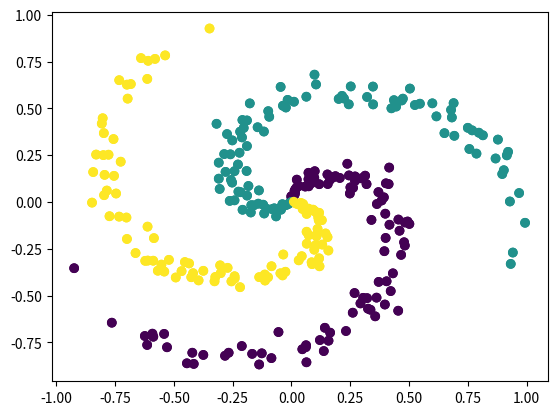

Write Python code to recreate this figure.
import numpy as np
import matplotlib.pyplot as plt

num_classes = 3  # the classes of the points generated
num_dim = 2  # the total dimension of the points
points_per_class = 100  # points per class


def generate_data():
    X = np.zeros((num_classes * points_per_class, num_dim))
    y = np.zeros((num_classes * points_per_class), dtype=np.int16)
    for j in range(num_classes):
        ix = range(j * points_per_class, (j + 1) * points_per_class)
        r = np.linspace(0.0, 1, points_per_class)  # radius
        t = np.linspace(j * 4, j * 4 + 4, points_per_class) + \
            np.random.randn(points_per_class) * 0.2
        X[ix] = np.c_[r * np.sin(t), r * np.cos(t)]
        y[ix] = j

    plt.scatter(X[:, 0], X[:, 1], c=y, marker='o')
    plt.show()
    return X, y


def Linear_classifier(X, y):
    np.random.seed(7)
    W = np.random.rand(num_dim, num_classes) * 0.01
    b = np.zeros((1, num_classes))

    step_size = 1e-0
    reg = 1e-3
    num_examples = num_classes * points_per_class

    for i in range(200):
        score = np.dot(X, W) + b
        exp_score = np.exp(score)
        # num_examples*num_classes
        probs = exp_score / np.sum(exp_score, axis=1, keepdims=True)
        # num_examples*num_classes
        logprobs = -np.log(probs[range(num_examples), y])
        data_loss = np.sum(logprobs) / num_examples
        reg_loss = 0.5 * reg * np.sum(W * W)
        loss = data_loss + reg_loss

        if i % 10 == 0:
            print("round{},training loss:{}".format(i // 10 + 1, loss))

        dscores = probs
        dscores[range(num_examples), y] -= 1
        dscores /= num_examples

        dW = np.dot(X.T, dscores)
        db = np.sum(dscores, axis=0)

        dW += reg * W

        W -= dW * step_size
        b -= db * step_size

    predicted_class = np.argmax(np.dot(X, W) + b, axis=1)
    print(
        "training accuracy:{}".format(
            np.sum(
                predicted_class == y) /
            num_examples))

    plt.scatter(X[:, 0], X[:, 1], c=predicted_class, marker='o')
    plt.show()


def neural_classifier(X, y):
    num_examples = num_classes * points_per_class
    num_hidden = 100
    step_size = 1e-0
    reg = 1e-3
    np.random.seed(7)

    Wxh = 0.01 * np.random.rand(num_dim, num_hidden)
    Why = 0.01 * np.random.rand(num_hidden, num_classes)
    bh = np.zeros((1, num_hidden))
    by = np.zeros((1, num_classes))

    for i in range(10000):
        hidden = np.maximum(0, np.dot(X, Wxh) + bh)
        score = np.dot(hidden, Why) + by
        exp_score = np.exp(score)
        probs = exp_score / np.sum(exp_score, axis=1, keepdims=True)
        logprobs = -np.log(probs[range(num_examples), y])
        data_loss = np.sum(logprobs) / num_examples
        reg_loss = 0.5 * reg * np.sum(Why * Why) + \
            0.5 * reg * np.sum(Wxh * Wxh)
        loss = data_loss + reg_loss

        if i % 100 == 0:
            print("round:{},loss:{}".format(i // 100 + 1, loss))

        dscore = probs
        dscore[range(num_examples), y] -= 1
        dscore /= num_examples  # 之前的data_loss除以了num_examples，所以这里也需要相应除以该数值

        dWhy = np.dot(hidden.T, dscore)
        dby = np.sum(dscore, axis=0, keepdims=True)
        dhidden = np.dot(dscore, Why.T)
        dhidden[hidden <= 0] = 0
        dWxh = np.dot(X.T, dhidden)
        dbh = np.sum(dhidden, axis=0, keepdims=True)

        dWhy += reg * Why
        dWxh += reg * Wxh

        Why -= step_size * dWhy
        by -= step_size * dby
        hidden -= step_size * dhidden
        Wxh -= step_size * dWxh
        bh -= step_size * dbh

    hidden = np.maximum(0, np.dot(X, Wxh) + bh)
    result = np.dot(hidden, Why) + by
    predicted_class = np.argmax(result,axis=1)

    print("accuracy{}".format( np.sum(predicted_class == y) / num_examples))

    plt.scatter(X[:, 0], X[:, 1], c=predicted_class, marker="o")
    plt.show()


def main():
    X, y = generate_data()
    # Linear_classifier(X, y)
    neural_classifier(X, y)


if __name__ == '__main__':
    main()
